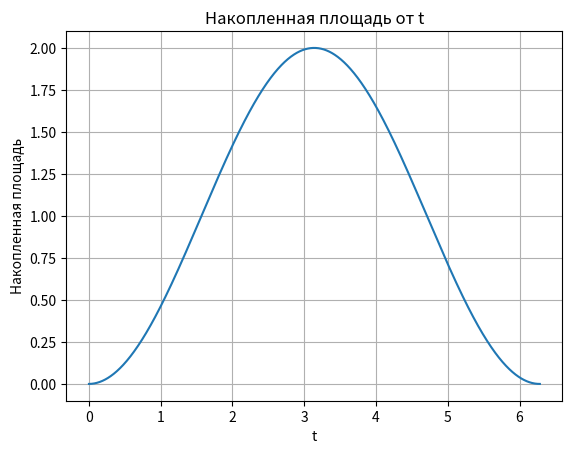

Source code (Python):
import numpy as np
import pandas as pd
import math
import matplotlib.pyplot as plt

# Метод прямоугольников
def rectangle_method(func, a, b, n):
    h = (b - a) / n
    integral = 0
    for i in range(n):
        x_i = a + i * h
        integral += func(x_i)
    integral *= h
    return integral

# Метод трапеций
def trapezoidal_method(func, a, b, n):
    h = (b - a) / n
    integral = (func(a) + func(b)) / 2
    for i in range(1, n):
        x_i = a + i * h
        integral += func(x_i)
    integral *= h
    return integral

# Метод Симпсона для вычисления интеграла
def simpson_method(func, a, b, n):
    if n % 2 != 0:
        raise ValueError("Число разбиений должно быть четным")
    h = (b - a) / n
    x = np.linspace(a, b, n + 1)
    y = func(x)
    integral_sum = h / 3 * (y[0] + y[-1] + 4 * np.sum(y[1:-1:2]) + 2 * np.sum(y[2:-1:2]))
    return integral_sum

def example_function(x):
    return np.sin(x)

def real_integ_func(x):
    return 1 - np.cos(x)

# Задаем интервал интегрирования и количество разбиений
a = 0
b = 2 * math.pi
n = 1000  # можем увеличить количество разбиений для увеличения точности метода Симпсона

# Вычисляем интеграл используя метод прямоугольников
integral_rec = rectangle_method(example_function, a, b, n)

# Вычисляем интеграл используя метод трапеций
integral_trapezoidal = trapezoidal_method(example_function, a, b, n)

# Вычисляем интеграл используя метод Симпсона
integral_simpson = simpson_method(example_function, a, b, n)
print("Метод Симпсона:", integral_simpson)

# Реальное значение интеграла (для сравнения точности)
real_integral = np.cos(b) - np.cos(a)

# Точность метода Симпсона на интервале t
t_values = np.linspace(a, b, n+1)
accuracy_simpson_interval = example_function(t_values) - integral_simpson

# Таблица с вычисленными значениями и их точностями
data = {
    'Method': ['Rectangle', 'Trapezoidal', 'Simpson'],
    'Integral Value': [integral_rec, integral_trapezoidal, integral_simpson],
    'Accuracy': [np.abs(integral_rec - real_integral), np.abs(integral_trapezoidal - real_integral), np.abs(integral_simpson - real_integral)]
}
df = pd.DataFrame(data)
print(df)

# Создаем массив значений t
t_values = np.linspace(a, b, n+1)

# Вычисляем накопленную площадь для каждого t
integral_values_sum = np.cumsum(example_function(t_values) * (b - a) / n)

# График накопленной площади от t
plt.plot(t_values, integral_values_sum)
plt.xlabel('t')
plt.ylabel('Накопленная площадь')
plt.title('Накопленная площадь от t')
plt.grid(True)
plt.show()
